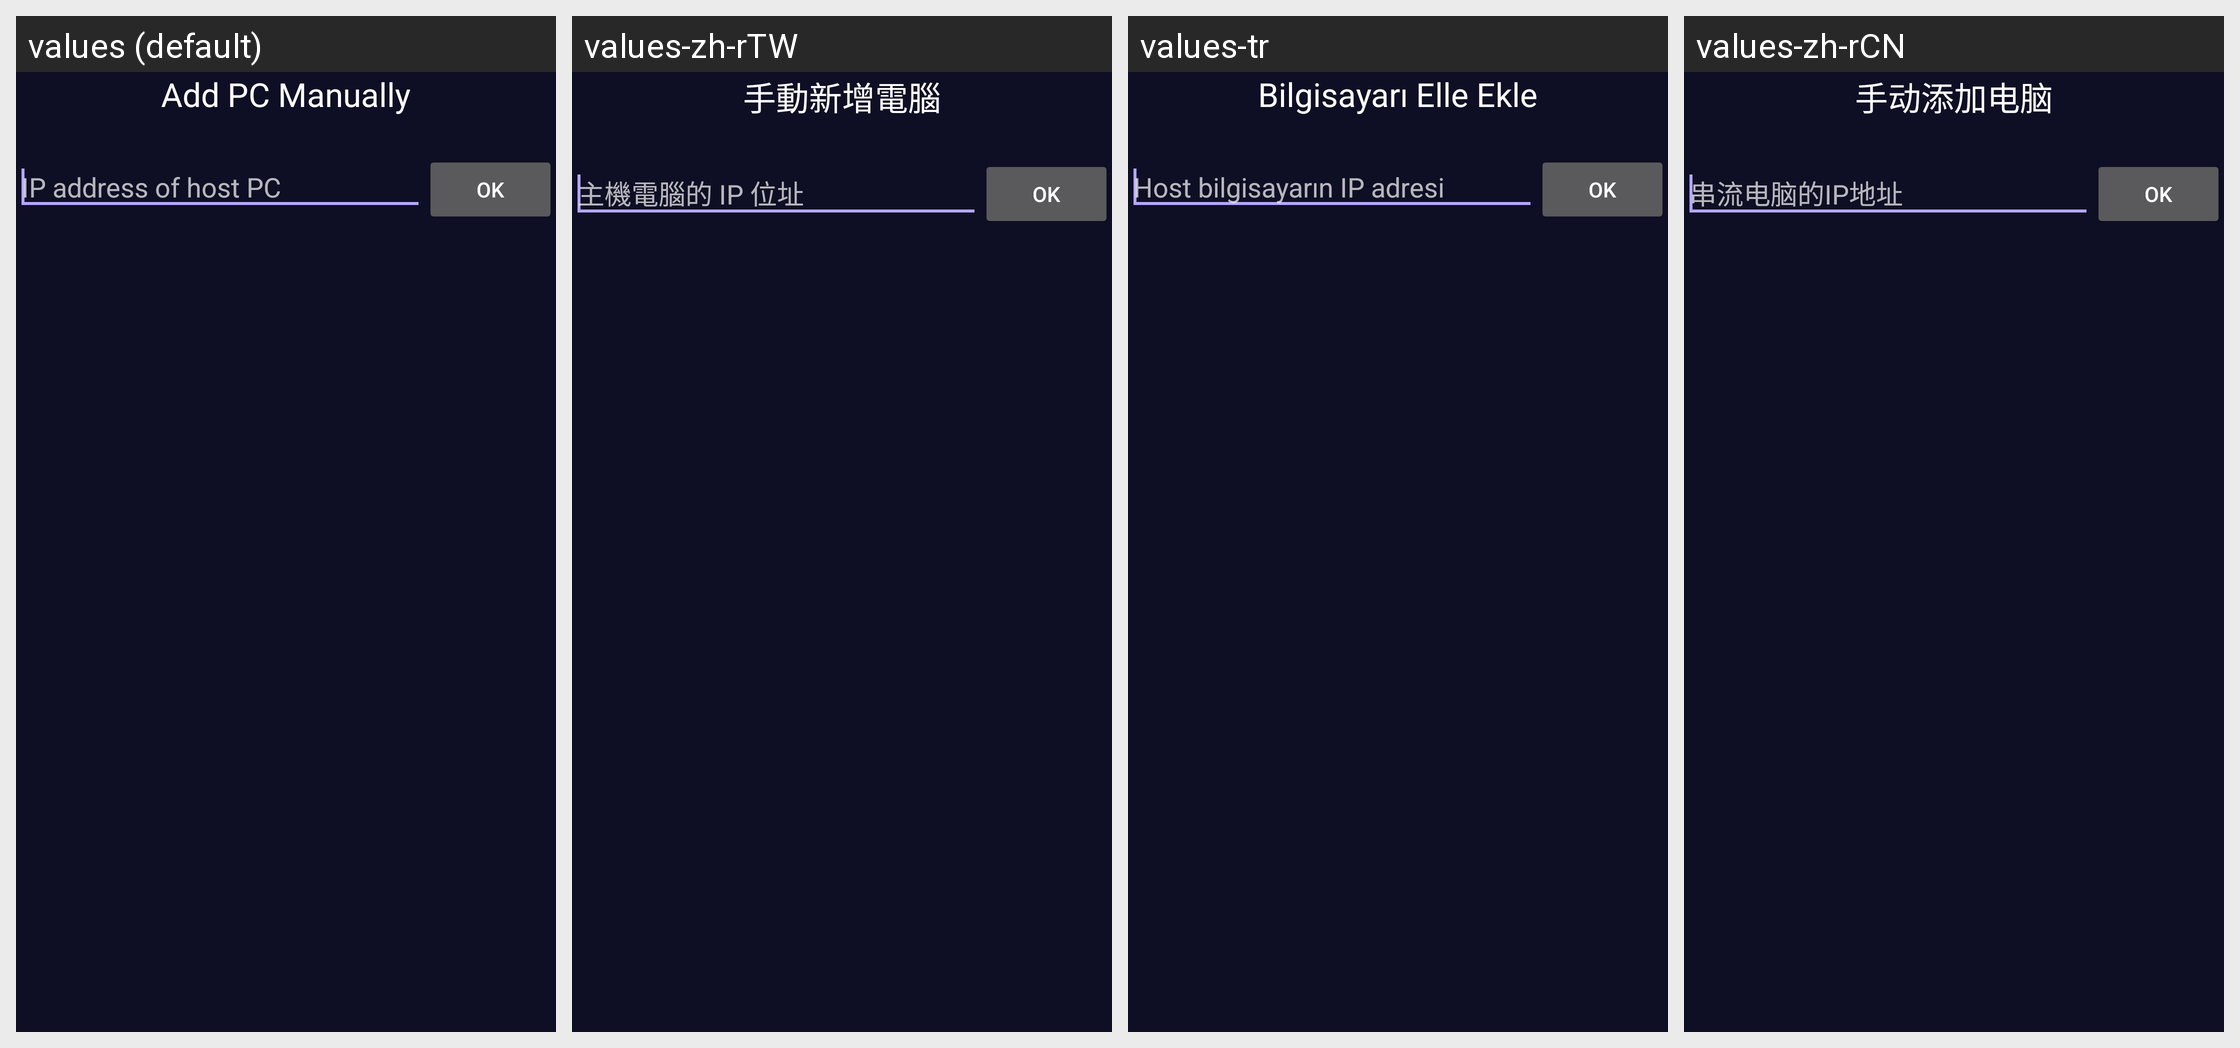

Translations of the strings shown on this Android screen, per locale in the grid:
Android screen res/layout/activity_add_computer_manually.xml rendered under 4 locales, left to right: values (default), values-zh-rTW, values-tr, values-zh-rCN. Device: Nexus 5 (rendered at 1080×1920; each locale shown at half size, 540×960, under a caption strip naming it); theme AppTheme.
Other locales in the repository, not shown: values-de, values-fr, values-ru, values-vi.
Strings drawn on this screen, with the default value and each locale's value (text and hints the layout hard-codes, and strings that could not be matched under every locale, appear in the picture but are not listed):

title_add_pc
  values: Add PC Manually
  values-zh-rTW: 手動新增電腦
  values-tr: Bilgisayarı Elle Ekle
  values-zh-rCN: 手动添加电脑

ip_hint
  values: IP address of host PC
  values-zh-rTW: 主機電腦的 IP 位址
  values-tr: Host bilgisayarın IP adresi
  values-zh-rCN: 串流电脑的IP地址
